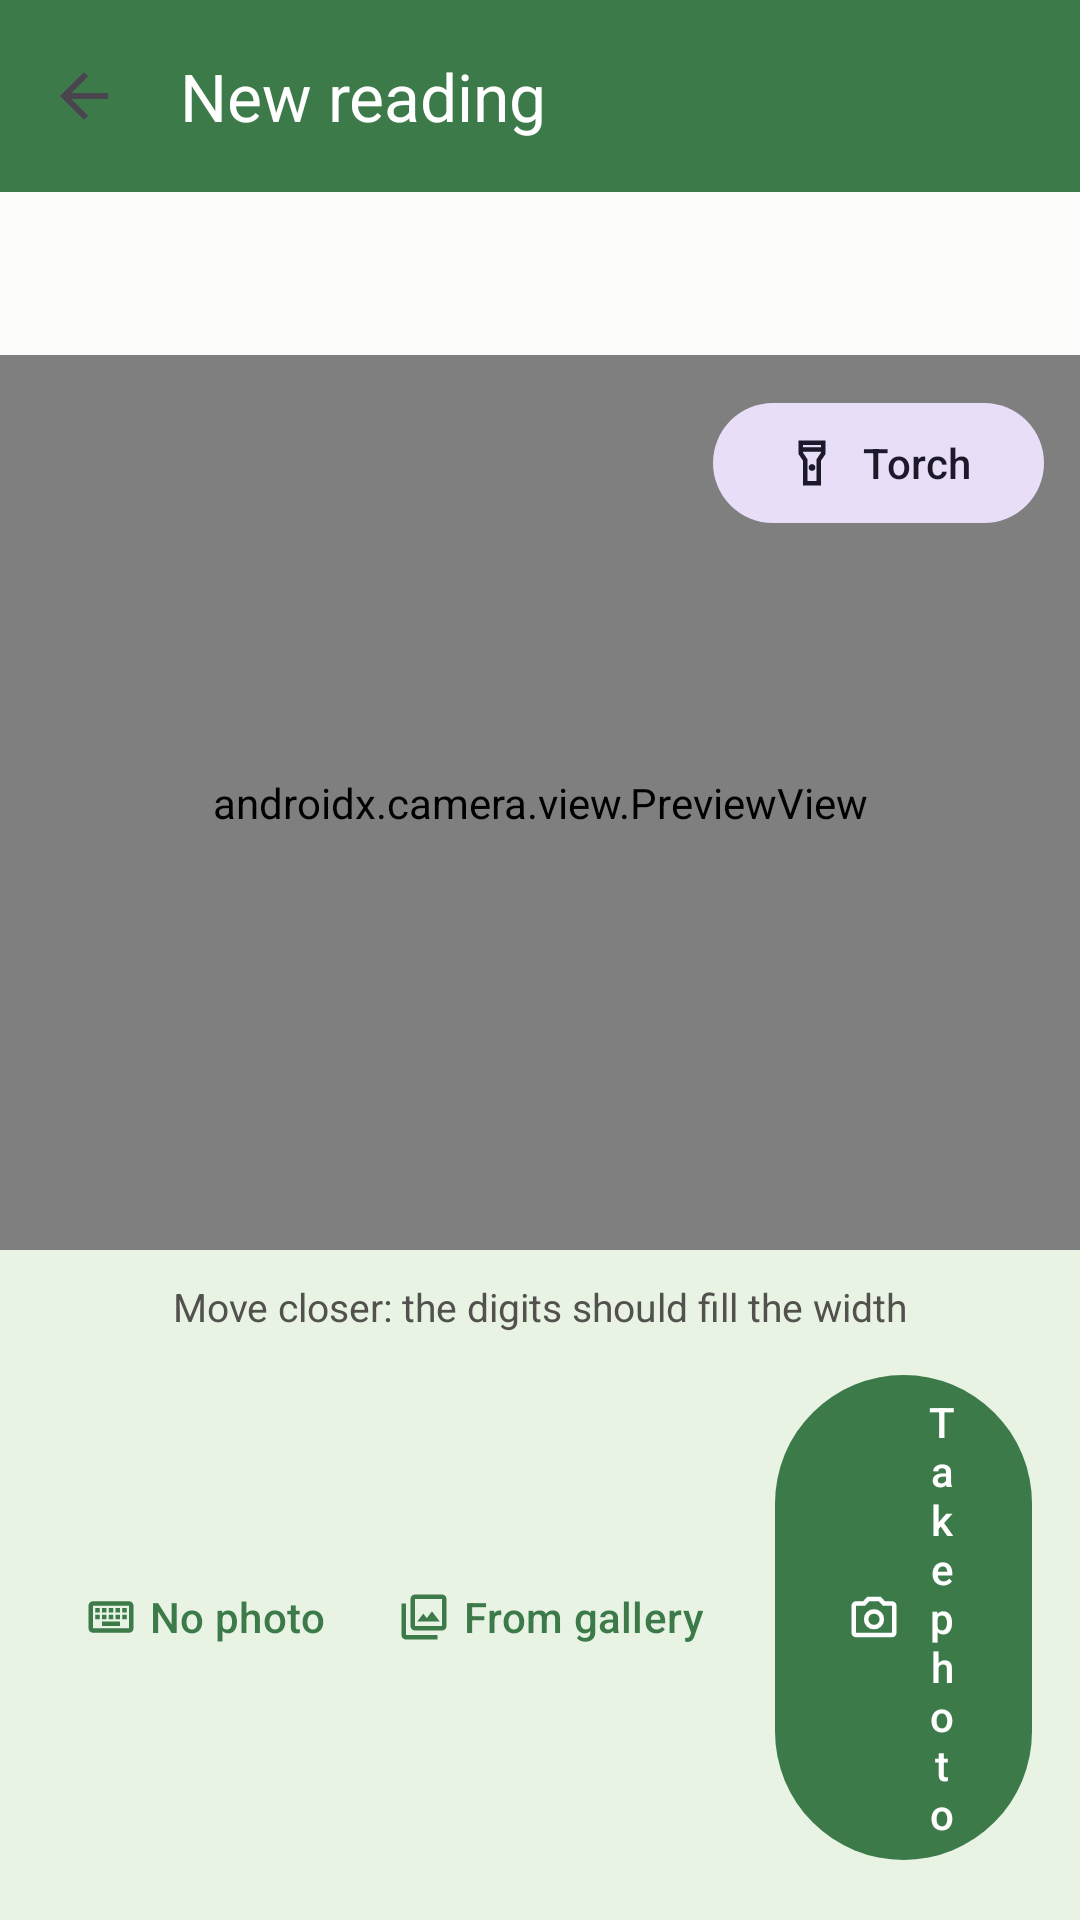

Android layout source for this screen:
<!-- AndroidManifest.xml: application theme Theme.SuiviCompteurs -->
<!-- res/layout/activity_saisie.xml -->
<?xml version="1.0" encoding="utf-8"?>
<LinearLayout xmlns:android="http://schemas.android.com/apk/res/android"
    xmlns:app="http://schemas.android.com/apk/res-auto"
    android:id="@+id/root"
    android:layout_width="match_parent"
    android:layout_height="match_parent"
    android:orientation="vertical"
    android:background="@color/plan">

    <com.google.android.material.appbar.MaterialToolbar
        android:id="@+id/barre"
        style="@style/BarreTitre"
        app:navigationIcon="@drawable/ic_retour"
        app:title="@string/titre_saisie" />

    <LinearLayout
        android:layout_width="match_parent"
        android:layout_height="wrap_content"
        android:orientation="vertical"
        android:background="@color/surface"
        android:paddingHorizontal="16dp"
        android:paddingBottom="12dp">

        <TextView
            android:id="@+id/titre"
            android:layout_width="match_parent"
            android:layout_height="wrap_content"
            android:textColor="@color/encre"
            android:textSize="17sp"
            android:textStyle="bold" />

        <TextView
            android:id="@+id/rappelIndex"
            android:layout_width="match_parent"
            android:layout_height="wrap_content"
            android:layout_marginTop="2dp"
            android:textColor="@color/encre_2"
            android:textSize="13sp" />
    </LinearLayout>

    
    <LinearLayout
        android:id="@+id/zoneCamera"
        android:layout_width="match_parent"
        android:layout_height="0dp"
        android:layout_weight="1"
        android:orientation="vertical">

        <FrameLayout
            android:layout_width="match_parent"
            android:layout_height="0dp"
            android:layout_weight="1">

            <androidx.camera.view.PreviewView
                android:id="@+id/apercu"
                android:layout_width="match_parent"
                android:layout_height="match_parent" />

            <com.google.android.material.button.MaterialButton
                android:id="@+id/boutonLampe"
                app:icon="@drawable/ic_lampe"
                style="@style/Widget.Material3.Button.TonalButton"
                android:layout_width="wrap_content"
                android:layout_height="wrap_content"
                android:layout_gravity="top|end"
                android:layout_margin="12dp"
                android:text="@string/lampe_allumer" />
        </FrameLayout>

        <TextView
            android:layout_width="match_parent"
            android:layout_height="wrap_content"
            android:gravity="center"
            android:paddingVertical="10dp"
            android:text="@string/cadrer_le_compteur"
            android:textColor="@color/encre_2"
            android:textSize="13sp" />

        <LinearLayout
            android:layout_width="match_parent"
            android:layout_height="wrap_content"
            android:orientation="horizontal"
            android:gravity="center"
            android:paddingHorizontal="16dp"
            android:paddingBottom="16dp">

            <com.google.android.material.button.MaterialButton
                android:id="@+id/boutonSansPhoto"
                app:icon="@drawable/ic_clavier"
                style="@style/Widget.Material3.Button.TextButton"
                android:layout_width="wrap_content"
                android:layout_height="wrap_content"
                android:text="@string/sans_photo" />

            <com.google.android.material.button.MaterialButton
                android:id="@+id/boutonGalerie"
                app:icon="@drawable/ic_galerie"
                style="@style/Widget.Material3.Button.TextButton"
                android:layout_width="wrap_content"
                android:layout_height="wrap_content"
                android:text="@string/depuis_galerie" />

            <com.google.android.material.button.MaterialButton
                android:id="@+id/boutonDeclencher"
                app:icon="@drawable/ic_photo"
                android:layout_width="0dp"
                android:layout_height="wrap_content"
                android:layout_weight="1"
                android:layout_marginStart="12dp"
                android:text="@string/declencher" />
        </LinearLayout>
    </LinearLayout>

    
    <ScrollView
        android:id="@+id/zoneFormulaire"
        android:layout_width="match_parent"
        android:layout_height="0dp"
        android:layout_weight="1"
        android:visibility="gone">

        <LinearLayout
            android:layout_width="match_parent"
            android:layout_height="wrap_content"
            android:orientation="vertical"
            android:padding="16dp">

            <be.suivicompteurs.app.ocr.VueCadrage
                android:id="@+id/apercuPhoto"
                android:layout_width="match_parent"
                android:layout_height="240dp"
                android:visibility="gone"
                android:contentDescription="@string/entourer_le_cadran" />

            <TextView
                android:id="@+id/consigneCadrage"
                android:layout_width="match_parent"
                android:layout_height="wrap_content"
                android:layout_marginTop="6dp"
                android:text="@string/entourer_le_cadran"
                android:textColor="@color/encre_3"
                android:textSize="12.5sp"
                android:visibility="gone" />

            <com.google.android.material.button.MaterialButton
                android:id="@+id/boutonLireZone"
                app:icon="@drawable/ic_zone"
                style="@style/Widget.Material3.Button.OutlinedButton"
                android:layout_width="match_parent"
                android:layout_height="wrap_content"
                android:layout_marginTop="8dp"
                android:enabled="false"
                android:text="@string/lire_la_zone"
                android:visibility="gone" />

            <TextView
                android:id="@+id/messageOcr"
                android:layout_width="match_parent"
                android:layout_height="wrap_content"
                android:layout_marginTop="12dp"
                android:textSize="13sp"
                android:visibility="gone" />

            <LinearLayout
                android:layout_width="match_parent"
                android:layout_height="wrap_content"
                android:layout_marginTop="16dp"
                android:orientation="horizontal"
                android:gravity="bottom">

                <com.google.android.material.textfield.TextInputLayout
                    android:id="@+id/champIndexConteneur"
                    style="@style/Widget.Material3.TextInputLayout.OutlinedBox"
                    app:boxBackgroundColor="@android:color/white"
                    android:layout_width="0dp"
                    android:layout_height="wrap_content"
                    android:layout_weight="1"
                    android:hint="@string/index_releve">

                    <com.google.android.material.textfield.TextInputEditText
                        android:id="@+id/champIndex"
                        android:layout_width="match_parent"
                        android:layout_height="wrap_content"
                        android:inputType="numberDecimal"
                        android:textSize="22sp" />
                </com.google.android.material.textfield.TextInputLayout>

                <TextView
                    android:id="@+id/uniteChamp"
                    android:layout_width="wrap_content"
                    android:layout_height="wrap_content"
                    android:layout_marginStart="10dp"
                    android:layout_marginBottom="16dp"
                    android:textColor="@color/encre_2"
                    android:textSize="16sp" />
            </LinearLayout>

            <com.google.android.material.textfield.TextInputLayout
                style="@style/Widget.Material3.TextInputLayout.OutlinedBox"
                    app:boxBackgroundColor="@android:color/white"
                android:layout_width="match_parent"
                android:layout_height="wrap_content"
                android:layout_marginTop="4dp"
                android:hint="@string/date_du_releve"
                app:endIconDrawable="@drawable/ic_evenement"
                app:endIconMode="custom">

                
                <com.google.android.material.textfield.TextInputEditText
                    android:id="@+id/champDate"
                    android:layout_width="match_parent"
                    android:layout_height="wrap_content"
                    android:cursorVisible="false"
                    android:focusable="false"
                    android:inputType="none" />
            </com.google.android.material.textfield.TextInputLayout>

            <com.google.android.material.textfield.TextInputLayout
                style="@style/Widget.Material3.TextInputLayout.OutlinedBox"
                    app:boxBackgroundColor="@android:color/white"
                android:layout_width="match_parent"
                android:layout_height="wrap_content"
                android:layout_marginTop="4dp"
                android:hint="@string/commentaire">

                <com.google.android.material.textfield.TextInputEditText
                    android:id="@+id/champCommentaire"
                    android:layout_width="match_parent"
                    android:layout_height="wrap_content"
                    android:inputType="textCapSentences" />
            </com.google.android.material.textfield.TextInputLayout>

            <com.google.android.material.checkbox.MaterialCheckBox
                android:id="@+id/caseAnnuel"
                android:layout_width="match_parent"
                android:layout_height="wrap_content"
                android:layout_marginTop="4dp"
                android:text="@string/releve_annuel" />

            <TextView
                android:layout_width="match_parent"
                android:layout_height="wrap_content"
                android:paddingStart="12dp"
                android:paddingEnd="12dp"
                android:text="@string/releve_annuel_aide"
                android:textAppearance="?attr/textAppearanceBodySmall" />

            <com.google.android.material.button.MaterialButton
                android:id="@+id/boutonEnregistrer"
                app:icon="@drawable/ic_valider"
                android:layout_width="match_parent"
                android:layout_height="wrap_content"
                android:layout_marginTop="20dp"
                android:text="@string/enregistrer" />

            <com.google.android.material.button.MaterialButton
                android:id="@+id/boutonReprendre"
                app:icon="@drawable/ic_reprendre"
                style="@style/Widget.Material3.Button.TextButton"
                android:layout_width="match_parent"
                android:layout_height="wrap_content"
                android:layout_marginTop="4dp"
                android:text="@string/reprendre" />
        </LinearLayout>
    </ScrollView>
</LinearLayout>
<!-- resources referenced by this layout -->
<resources>
  <color name="encre">#0B0B0B</color>
  <color name="encre_2">#52514E</color>
  <color name="encre_3">#898781</color>
  <color name="plan">#E8F3E4</color>
  <color name="surface">#FCFCFB</color>
  <!-- drawable ic_retour (drawable) -->
  <vector xmlns:android="http://schemas.android.com/apk/res/android"
      android:width="24dp"
      android:height="24dp"
      android:viewportWidth="24"
      android:viewportHeight="24"
      android:tint="?attr/colorControlNormal">
      <path
          android:fillColor="#000000"
          android:pathData="M20,11H7.83l5.59,-5.59L12,4l-8,8 8,8 1.41,-1.41L7.83,13H20v-2z" />
  </vector>
  <!-- drawable ic_valider (drawable) -->
  <?xml version="1.0" encoding="utf-8"?>
  <vector xmlns:android="http://schemas.android.com/apk/res/android"
      android:width="24dp"
      android:height="24dp"
      android:viewportWidth="960"
      android:viewportHeight="960"
      android:tint="?attr/colorControlNormal">
      <group android:translateY="960">
          <path
              android:fillColor="#000000"
              android:pathData="M382-240 154-468l57-57 171 171 367-367 57 57-424 424Z" />
      </group>
  </vector>
  <!-- drawable ic_zone (drawable) -->
  <?xml version="1.0" encoding="utf-8"?>
  <vector xmlns:android="http://schemas.android.com/apk/res/android"
      android:width="24dp"
      android:height="24dp"
      android:viewportWidth="960"
      android:viewportHeight="960"
      android:tint="?attr/colorControlNormal">
      <group android:translateY="960">
          <path
              android:fillColor="#000000"
              android:pathData="M200-120q-33 0-56.5-23.5T120-200v-160h80v160h160v80H200Zm400 0v-80h160v-160h80v160q0 33-23.5 56.5T760-120H600ZM120-600v-160q0-33 23.5-56.5T200-840h160v80H200v160h-80Zm640 0v-160H600v-80h160q33 0 56.5 23.5T840-760v160h-80Z" />
      </group>
  </vector>
  <string name="cadrer_le_compteur">Move closer: the digits should fill the width</string>
  <string name="commentaire">Comment (optional)</string>
  <string name="date_du_releve">Reading date</string>
  <string name="declencher">Take photo</string>
  <string name="depuis_galerie">From gallery</string>
  <string name="enregistrer">Save</string>
  <string name="entourer_le_cadran">Circle the digits of the dial with your finger, then read again.</string>
  <string name="index_releve">Meter reading</string>
  <string name="lampe_allumer">Torch</string>
  <string name="lire_la_zone">Read the circled area</string>
  <string name="releve_annuel">Annual reading</string>
  <string name="releve_annuel_aide">Tick for the reading that closes the year: forecasts will start from this date.</string>
  <string name="reprendre">Retake photo</string>
  <string name="sans_photo">No photo</string>
  <string name="titre_saisie">New reading</string>
  <style name="BarreTitre">
          <item name="android:layout_width">match_parent</item>
          <item name="android:layout_height">wrap_content</item>
          <item name="android:minHeight">?attr/actionBarSize</item>
          <item name="android:background">@color/barre</item>
          <item name="android:theme">@style/ThemeOverlay.Material3.Dark.ActionBar</item>
          <item name="popupTheme">@style/MenuClair</item>
          <item name="titleTextColor">@android:color/white</item>
      </style>
  <color name="barre">#3D7A4A</color>
  <style name="MenuClair" parent="ThemeOverlay.Material3.Light">
          <item name="colorSurfaceContainer">@color/plan</item>
      </style>
  <color name="primaire">#3D7A4A</color>
  <color name="primaire_sombre">#2C5E37</color>
</resources>
